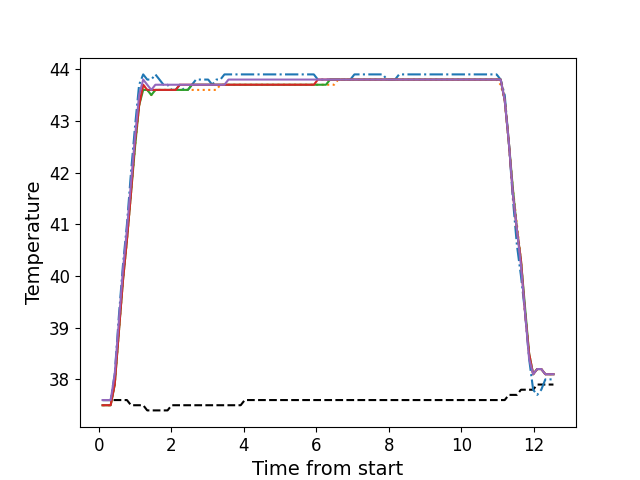

The table this chart was drawn from, first rows:
, times, neutral, z1, z2, z3, z4, z5
0, 0.1057, 37.6, 37.6, 37.5, 37.5, 37.5, 37.6
1, 0.2183, 37.6, 37.6, 37.5, 37.5, 37.5, 37.6
2, 0.3299, 37.6, 37.6, 37.5, 37.5, 37.5, 37.6
3, 0.4414, 37.6, 38.1, 37.9, 37.9, 37.9, 38.1
4, 0.5534, 37.6, 39.2, 38.9, 38.9, 38.9, 39.1
5, 0.667, 37.6, 40.2, 39.9, 39.9, 39.9, 40.1
6, 0.7786, 37.6, 41.0, 40.7, 40.7, 40.7, 40.9
7, 0.8902, 37.5, 42.0, 41.6, 41.6, 41.6, 41.8
8, 1.003, 37.5, 42.9, 42.5, 42.5, 42.6, 42.7
9, 1.114, 37.5, 43.7, 43.3, 43.3, 43.3, 43.5
10, 1.227, 37.5, 43.9, 43.7, 43.6, 43.7, 43.8
11, 1.339, 37.4, 43.8, 43.6, 43.6, 43.6, 43.7
12, 1.451, 37.4, 43.8, 43.5, 43.5, 43.6, 43.6
13, 1.563, 37.4, 43.9, 43.6, 43.6, 43.6, 43.7
14, 1.676, 37.4, 43.8, 43.6, 43.6, 43.6, 43.7
15, 1.787, 37.4, 43.7, 43.6, 43.6, 43.6, 43.7
16, 1.899, 37.4, 43.7, 43.6, 43.6, 43.6, 43.7
17, 2.01, 37.5, 43.6, 43.6, 43.6, 43.6, 43.7
18, 2.123, 37.5, 43.6, 43.6, 43.6, 43.6, 43.7
19, 2.236, 37.5, 43.7, 43.6, 43.6, 43.7, 43.7
20, 2.347, 37.5, 43.6, 43.6, 43.6, 43.7, 43.7
21, 2.46, 37.5, 43.6, 43.6, 43.6, 43.7, 43.7
22, 2.572, 37.5, 43.7, 43.6, 43.7, 43.7, 43.7
23, 2.684, 37.5, 43.8, 43.6, 43.7, 43.7, 43.7
24, 2.796, 37.5, 43.8, 43.6, 43.7, 43.7, 43.7
25, 2.907, 37.5, 43.8, 43.6, 43.7, 43.7, 43.7
26, 3.02, 37.5, 43.8, 43.6, 43.7, 43.7, 43.7
27, 3.132, 37.5, 43.7, 43.6, 43.7, 43.7, 43.7
28, 3.244, 37.5, 43.8, 43.6, 43.7, 43.7, 43.7
29, 3.356, 37.5, 43.8, 43.7, 43.7, 43.7, 43.7
30, 3.468, 37.5, 43.9, 43.7, 43.7, 43.7, 43.7
31, 3.58, 37.5, 43.9, 43.7, 43.7, 43.7, 43.8
32, 3.692, 37.5, 43.9, 43.7, 43.7, 43.7, 43.8
33, 3.804, 37.5, 43.9, 43.7, 43.7, 43.7, 43.8
34, 3.917, 37.5, 43.9, 43.7, 43.7, 43.7, 43.8
35, 4.028, 37.6, 43.9, 43.7, 43.7, 43.7, 43.8
36, 4.14, 37.6, 43.9, 43.7, 43.7, 43.7, 43.8
37, 4.253, 37.6, 43.9, 43.7, 43.7, 43.7, 43.8
38, 4.365, 37.6, 43.9, 43.7, 43.7, 43.7, 43.8
39, 4.476, 37.6, 43.9, 43.7, 43.7, 43.7, 43.8
40, 4.589, 37.6, 43.9, 43.7, 43.7, 43.7, 43.8
41, 4.701, 37.6, 43.9, 43.7, 43.7, 43.7, 43.8
42, 4.813, 37.6, 43.9, 43.7, 43.7, 43.7, 43.8
43, 4.925, 37.6, 43.9, 43.7, 43.7, 43.7, 43.8
44, 5.037, 37.6, 43.9, 43.7, 43.7, 43.7, 43.8
45, 5.149, 37.6, 43.9, 43.7, 43.7, 43.7, 43.8
46, 5.262, 37.6, 43.9, 43.7, 43.7, 43.7, 43.8
47, 5.373, 37.6, 43.9, 43.7, 43.7, 43.7, 43.8
48, 5.485, 37.6, 43.9, 43.7, 43.7, 43.7, 43.8
49, 5.598, 37.6, 43.9, 43.7, 43.7, 43.7, 43.8
50, 5.709, 37.6, 43.9, 43.7, 43.7, 43.7, 43.8
51, 5.822, 37.6, 43.9, 43.7, 43.7, 43.7, 43.8
52, 5.934, 37.6, 43.9, 43.7, 43.7, 43.7, 43.8
53, 6.046, 37.6, 43.8, 43.7, 43.7, 43.8, 43.8
54, 6.158, 37.6, 43.8, 43.7, 43.7, 43.8, 43.8
55, 6.269, 37.6, 43.8, 43.7, 43.7, 43.8, 43.8
56, 6.382, 37.6, 43.8, 43.7, 43.8, 43.8, 43.8
57, 6.494, 37.6, 43.8, 43.7, 43.8, 43.8, 43.8
58, 6.606, 37.6, 43.8, 43.8, 43.8, 43.8, 43.8
59, 6.718, 37.6, 43.8, 43.8, 43.8, 43.8, 43.8
... 52 more rows
